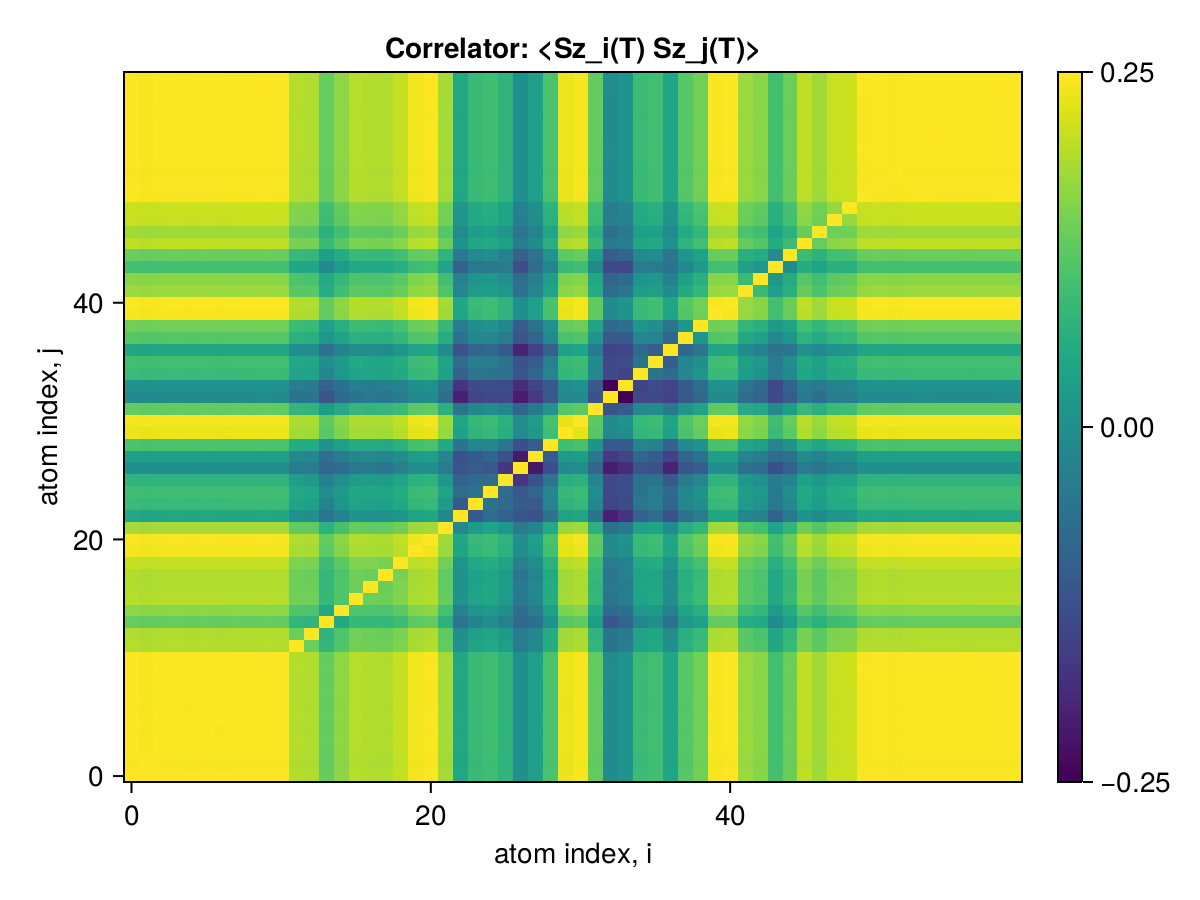

The table this chart was drawn from, first rows:
x1, x2, x3, x4, x5, x6, x7, x8, x9, x10, x11, x12, x13, x14, x15, x16, x17, x18, x19, x20, x21, x22, x23, x24
0.25, 0.2495, 0.2498, 0.2499, 0.2498, 0.2499, 0.2497, 0.2499, 0.2498, 0.25, 0.2498, 0.2432, 0.243, 0.2358, 0.2398, 0.2434, 0.2431, 0.2429, 0.2448, 0.249, 0.2496, 0.2419, 0.2256, 0.2304
0.2495, 0.25, 0.2493, 0.2495, 0.2493, 0.2495, 0.2493, 0.2494, 0.2494, 0.2495, 0.2494, 0.2428, 0.2426, 0.2354, 0.2393, 0.243, 0.2427, 0.2425, 0.2444, 0.2485, 0.2492, 0.2415, 0.2252, 0.23
0.2498, 0.2493, 0.25, 0.2498, 0.2496, 0.2498, 0.2496, 0.2497, 0.2497, 0.2498, 0.2497, 0.2431, 0.2428, 0.2357, 0.2396, 0.2432, 0.243, 0.2428, 0.2446, 0.2488, 0.2495, 0.2418, 0.2254, 0.2303
0.2499, 0.2495, 0.2498, 0.25, 0.2497, 0.2499, 0.2497, 0.2498, 0.2498, 0.2499, 0.2498, 0.2432, 0.243, 0.2358, 0.2397, 0.2434, 0.2431, 0.2429, 0.2448, 0.2489, 0.2496, 0.2419, 0.2256, 0.2304
0.2498, 0.2493, 0.2496, 0.2497, 0.25, 0.2498, 0.2496, 0.2497, 0.2497, 0.2498, 0.2497, 0.243, 0.2428, 0.2356, 0.2396, 0.2432, 0.243, 0.2428, 0.2446, 0.2488, 0.2495, 0.2418, 0.2254, 0.2303
0.2499, 0.2495, 0.2498, 0.2499, 0.2498, 0.25, 0.2497, 0.2499, 0.2498, 0.2499, 0.2498, 0.2432, 0.243, 0.2358, 0.2397, 0.2434, 0.2431, 0.2429, 0.2448, 0.2489, 0.2496, 0.2419, 0.2256, 0.2304
0.2497, 0.2493, 0.2496, 0.2497, 0.2496, 0.2497, 0.25, 0.2497, 0.2497, 0.2498, 0.2496, 0.243, 0.2428, 0.2356, 0.2396, 0.2432, 0.2429, 0.2427, 0.2446, 0.2488, 0.2494, 0.2418, 0.2254, 0.2302
0.2499, 0.2494, 0.2497, 0.2498, 0.2497, 0.2499, 0.2497, 0.25, 0.2498, 0.2499, 0.2498, 0.2431, 0.2429, 0.2357, 0.2397, 0.2433, 0.2431, 0.2428, 0.2447, 0.2489, 0.2495, 0.2419, 0.2255, 0.2303
0.2498, 0.2494, 0.2497, 0.2498, 0.2497, 0.2498, 0.2497, 0.2498, 0.25, 0.2499, 0.2497, 0.2431, 0.2429, 0.2357, 0.2397, 0.2433, 0.243, 0.2428, 0.2447, 0.2489, 0.2495, 0.2419, 0.2255, 0.2303
0.25, 0.2495, 0.2498, 0.2499, 0.2498, 0.2499, 0.2498, 0.2499, 0.2499, 0.25, 0.2499, 0.2432, 0.243, 0.2358, 0.2398, 0.2434, 0.2431, 0.2429, 0.2448, 0.249, 0.2496, 0.242, 0.2256, 0.2304
0.2498, 0.2494, 0.2497, 0.2498, 0.2497, 0.2498, 0.2496, 0.2498, 0.2497, 0.2499, 0.25, 0.2431, 0.2429, 0.2357, 0.2397, 0.2433, 0.243, 0.2428, 0.2447, 0.2489, 0.2495, 0.2418, 0.2255, 0.2303
0.2432, 0.2428, 0.2431, 0.2432, 0.243, 0.2432, 0.243, 0.2431, 0.2431, 0.2432, 0.2431, 0.25, 0.2363, 0.2295, 0.2333, 0.237, 0.2367, 0.2366, 0.2382, 0.2423, 0.2429, 0.2352, 0.2198, 0.2242
0.243, 0.2426, 0.2428, 0.243, 0.2428, 0.243, 0.2428, 0.2429, 0.2429, 0.243, 0.2429, 0.2363, 0.25, 0.2289, 0.233, 0.2368, 0.2364, 0.2361, 0.238, 0.242, 0.2427, 0.2352, 0.2189, 0.2237
0.2358, 0.2354, 0.2357, 0.2358, 0.2356, 0.2358, 0.2356, 0.2357, 0.2357, 0.2358, 0.2357, 0.2295, 0.2289, 0.25, 0.2256, 0.2299, 0.2295, 0.2296, 0.231, 0.2348, 0.2355, 0.2282, 0.2127, 0.2163
0.2398, 0.2393, 0.2396, 0.2397, 0.2396, 0.2397, 0.2396, 0.2397, 0.2397, 0.2398, 0.2397, 0.2333, 0.233, 0.2256, 0.25, 0.2332, 0.2332, 0.233, 0.2348, 0.2388, 0.2395, 0.232, 0.2163, 0.221
0.2434, 0.243, 0.2432, 0.2434, 0.2432, 0.2434, 0.2432, 0.2433, 0.2433, 0.2434, 0.2433, 0.237, 0.2368, 0.2299, 0.2332, 0.25, 0.2366, 0.2365, 0.2386, 0.2424, 0.2431, 0.2358, 0.2204, 0.2243
0.2431, 0.2427, 0.243, 0.2431, 0.243, 0.2431, 0.2429, 0.2431, 0.243, 0.2431, 0.243, 0.2367, 0.2364, 0.2295, 0.2332, 0.2366, 0.25, 0.2361, 0.2383, 0.2422, 0.2428, 0.2352, 0.2197, 0.2242
0.2429, 0.2425, 0.2428, 0.2429, 0.2428, 0.2429, 0.2427, 0.2428, 0.2428, 0.2429, 0.2428, 0.2366, 0.2361, 0.2296, 0.233, 0.2365, 0.2361, 0.25, 0.2378, 0.2419, 0.2426, 0.2353, 0.2202, 0.2237
0.2448, 0.2444, 0.2446, 0.2448, 0.2446, 0.2448, 0.2446, 0.2447, 0.2447, 0.2448, 0.2447, 0.2382, 0.238, 0.231, 0.2348, 0.2386, 0.2383, 0.2378, 0.25, 0.2438, 0.2445, 0.2369, 0.2211, 0.2257
0.249, 0.2485, 0.2488, 0.2489, 0.2488, 0.2489, 0.2488, 0.2489, 0.2489, 0.249, 0.2489, 0.2423, 0.242, 0.2348, 0.2388, 0.2424, 0.2422, 0.2419, 0.2438, 0.25, 0.2486, 0.241, 0.2247, 0.2295
0.2496, 0.2492, 0.2495, 0.2496, 0.2495, 0.2496, 0.2494, 0.2495, 0.2495, 0.2496, 0.2495, 0.2429, 0.2427, 0.2355, 0.2395, 0.2431, 0.2428, 0.2426, 0.2445, 0.2486, 0.25, 0.2416, 0.2253, 0.2301
0.2419, 0.2415, 0.2418, 0.2419, 0.2418, 0.2419, 0.2418, 0.2419, 0.2419, 0.242, 0.2418, 0.2352, 0.2352, 0.2282, 0.232, 0.2358, 0.2352, 0.2353, 0.2369, 0.241, 0.2416, 0.25, 0.2176, 0.2227
0.2256, 0.2252, 0.2254, 0.2256, 0.2254, 0.2256, 0.2254, 0.2255, 0.2255, 0.2256, 0.2255, 0.2198, 0.2189, 0.2127, 0.2163, 0.2204, 0.2197, 0.2202, 0.2211, 0.2247, 0.2253, 0.2176, 0.25, 0.2061
0.2304, 0.23, 0.2303, 0.2304, 0.2303, 0.2304, 0.2302, 0.2303, 0.2303, 0.2304, 0.2303, 0.2242, 0.2237, 0.2163, 0.221, 0.2243, 0.2242, 0.2237, 0.2257, 0.2295, 0.2301, 0.2227, 0.2061, 0.25
0.2314, 0.231, 0.2312, 0.2313, 0.2312, 0.2313, 0.2312, 0.2313, 0.2313, 0.2314, 0.2313, 0.2256, 0.225, 0.2188, 0.2219, 0.2254, 0.2255, 0.225, 0.2268, 0.2304, 0.2311, 0.2247, 0.2104, 0.2119
0.2289, 0.2285, 0.2287, 0.2289, 0.2287, 0.2289, 0.2287, 0.2288, 0.2288, 0.2289, 0.2288, 0.2231, 0.2222, 0.2158, 0.2195, 0.2224, 0.2229, 0.2223, 0.2244, 0.228, 0.2286, 0.2214, 0.2077, 0.21
0.2195, 0.2191, 0.2194, 0.2195, 0.2194, 0.2195, 0.2194, 0.2195, 0.2194, 0.2195, 0.2194, 0.2143, 0.2141, 0.2095, 0.2105, 0.2138, 0.2143, 0.2127, 0.2154, 0.2186, 0.2193, 0.2144, 0.2051, 0.2065
0.2234, 0.223, 0.2233, 0.2234, 0.2233, 0.2234, 0.2233, 0.2234, 0.2234, 0.2235, 0.2234, 0.2178, 0.217, 0.2113, 0.2144, 0.2173, 0.2178, 0.2166, 0.2191, 0.2225, 0.2231, 0.2165, 0.2042, 0.2059
0.2327, 0.2323, 0.2326, 0.2327, 0.2326, 0.2327, 0.2325, 0.2327, 0.2326, 0.2327, 0.2326, 0.2267, 0.2266, 0.2202, 0.2233, 0.2268, 0.2266, 0.2259, 0.2281, 0.2318, 0.2324, 0.2261, 0.2123, 0.2167
0.2484, 0.2479, 0.2482, 0.2483, 0.2482, 0.2483, 0.2482, 0.2483, 0.2483, 0.2484, 0.2483, 0.2417, 0.2414, 0.2342, 0.2383, 0.2418, 0.2416, 0.2414, 0.2432, 0.2474, 0.248, 0.2404, 0.2241, 0.2289
0.2493, 0.2489, 0.2492, 0.2493, 0.2491, 0.2493, 0.2491, 0.2492, 0.2492, 0.2493, 0.2492, 0.2426, 0.2424, 0.2352, 0.2392, 0.2428, 0.2425, 0.2423, 0.2442, 0.2483, 0.249, 0.2413, 0.225, 0.2298
0.2355, 0.2351, 0.2354, 0.2355, 0.2353, 0.2355, 0.2353, 0.2354, 0.2354, 0.2355, 0.2354, 0.2293, 0.2288, 0.2224, 0.2259, 0.2296, 0.2292, 0.2297, 0.2307, 0.2346, 0.2352, 0.2279, 0.2125, 0.2169
0.2186, 0.2182, 0.2185, 0.2186, 0.2185, 0.2186, 0.2185, 0.2186, 0.2186, 0.2186, 0.2185, 0.2124, 0.2125, 0.2051, 0.2101, 0.2125, 0.2133, 0.2129, 0.2145, 0.2178, 0.2183, 0.2115, 0.1943, 0.2013
0.2203, 0.22, 0.2202, 0.2203, 0.2202, 0.2203, 0.2202, 0.2203, 0.2203, 0.2204, 0.2203, 0.2146, 0.2139, 0.2084, 0.2112, 0.215, 0.2142, 0.2153, 0.2157, 0.2194, 0.2201, 0.2131, 0.1982, 0.2028
0.2306, 0.2302, 0.2305, 0.2306, 0.2305, 0.2306, 0.2304, 0.2306, 0.2305, 0.2306, 0.2305, 0.2245, 0.2243, 0.2171, 0.2214, 0.2245, 0.2248, 0.2245, 0.2261, 0.2298, 0.2303, 0.2238, 0.2077, 0.2126
0.2316, 0.2312, 0.2315, 0.2316, 0.2314, 0.2316, 0.2314, 0.2315, 0.2315, 0.2316, 0.2315, 0.2255, 0.2253, 0.2194, 0.2221, 0.2259, 0.2253, 0.2252, 0.2268, 0.2307, 0.2313, 0.2246, 0.2103, 0.2149
0.2251, 0.2247, 0.225, 0.2251, 0.225, 0.2251, 0.2249, 0.225, 0.225, 0.2251, 0.225, 0.2192, 0.2188, 0.212, 0.2161, 0.2188, 0.2193, 0.2184, 0.2207, 0.2243, 0.2248, 0.2184, 0.2044, 0.2087
0.2341, 0.2337, 0.2339, 0.2341, 0.2339, 0.2341, 0.2339, 0.234, 0.234, 0.2341, 0.234, 0.2278, 0.2277, 0.2212, 0.2245, 0.2281, 0.2277, 0.2274, 0.2293, 0.2332, 0.2338, 0.227, 0.212, 0.2172
0.2369, 0.2365, 0.2368, 0.2369, 0.2368, 0.2369, 0.2368, 0.2369, 0.2369, 0.237, 0.2368, 0.2306, 0.2303, 0.2235, 0.2273, 0.2307, 0.2306, 0.2302, 0.2321, 0.236, 0.2366, 0.2296, 0.2145, 0.2189
0.2495, 0.2491, 0.2493, 0.2495, 0.2493, 0.2495, 0.2493, 0.2494, 0.2494, 0.2495, 0.2494, 0.2428, 0.2426, 0.2354, 0.2393, 0.243, 0.2427, 0.2425, 0.2444, 0.2485, 0.2492, 0.2415, 0.2252, 0.23
0.2498, 0.2494, 0.2497, 0.2498, 0.2497, 0.2498, 0.2497, 0.2498, 0.2498, 0.2499, 0.2497, 0.2431, 0.2429, 0.2357, 0.2397, 0.2433, 0.243, 0.2428, 0.2447, 0.2489, 0.2495, 0.2419, 0.2255, 0.2303
0.241, 0.2405, 0.2408, 0.2409, 0.2408, 0.2409, 0.2408, 0.2409, 0.2409, 0.241, 0.2409, 0.2344, 0.2343, 0.2271, 0.2312, 0.2346, 0.2344, 0.2343, 0.236, 0.24, 0.2407, 0.2333, 0.217, 0.2222
0.2394, 0.239, 0.2392, 0.2394, 0.2392, 0.2394, 0.2392, 0.2393, 0.2393, 0.2394, 0.2393, 0.233, 0.2326, 0.226, 0.2296, 0.2332, 0.2328, 0.2329, 0.2344, 0.2384, 0.2391, 0.2316, 0.2159, 0.2203
0.2319, 0.2315, 0.2317, 0.2319, 0.2317, 0.2319, 0.2317, 0.2318, 0.2318, 0.2319, 0.2318, 0.2255, 0.2254, 0.2182, 0.2226, 0.2257, 0.2257, 0.2257, 0.2272, 0.231, 0.2316, 0.2244, 0.208, 0.2138
0.2363, 0.2359, 0.2362, 0.2363, 0.2362, 0.2363, 0.2362, 0.2363, 0.2363, 0.2364, 0.2362, 0.2301, 0.2297, 0.2233, 0.2266, 0.2303, 0.2299, 0.2299, 0.2315, 0.2354, 0.236, 0.2288, 0.2139, 0.2177
0.2442, 0.2438, 0.2441, 0.2442, 0.2441, 0.2442, 0.244, 0.2442, 0.2441, 0.2442, 0.2441, 0.2376, 0.2375, 0.2304, 0.2343, 0.2378, 0.2376, 0.2374, 0.2392, 0.2433, 0.2439, 0.2364, 0.2203, 0.2253
0.2414, 0.241, 0.2413, 0.2414, 0.2413, 0.2414, 0.2412, 0.2414, 0.2413, 0.2414, 0.2413, 0.2349, 0.2347, 0.2279, 0.2316, 0.2352, 0.2348, 0.2347, 0.2364, 0.2405, 0.2411, 0.2338, 0.2182, 0.2227
0.245, 0.2446, 0.2448, 0.245, 0.2448, 0.245, 0.2448, 0.2449, 0.2449, 0.245, 0.2449, 0.2384, 0.2382, 0.231, 0.235, 0.2385, 0.2383, 0.2381, 0.2399, 0.244, 0.2447, 0.2372, 0.2209, 0.226
0.2454, 0.245, 0.2452, 0.2454, 0.2452, 0.2454, 0.2452, 0.2453, 0.2453, 0.2454, 0.2453, 0.2388, 0.2386, 0.2315, 0.2354, 0.239, 0.2387, 0.2385, 0.2403, 0.2444, 0.2451, 0.2376, 0.2216, 0.2263
0.2496, 0.2492, 0.2494, 0.2496, 0.2494, 0.2496, 0.2494, 0.2495, 0.2495, 0.2496, 0.2495, 0.2429, 0.2427, 0.2355, 0.2394, 0.2431, 0.2428, 0.2426, 0.2444, 0.2486, 0.2493, 0.2416, 0.2253, 0.2301
0.2499, 0.2494, 0.2497, 0.2499, 0.2497, 0.2499, 0.2497, 0.2498, 0.2498, 0.2499, 0.2498, 0.2432, 0.2429, 0.2357, 0.2397, 0.2433, 0.2431, 0.2429, 0.2447, 0.2489, 0.2496, 0.2419, 0.2255, 0.2304
0.2495, 0.2491, 0.2494, 0.2495, 0.2494, 0.2495, 0.2494, 0.2495, 0.2495, 0.2496, 0.2494, 0.2428, 0.2426, 0.2354, 0.2394, 0.243, 0.2427, 0.2425, 0.2444, 0.2486, 0.2492, 0.2416, 0.2252, 0.23
0.2499, 0.2494, 0.2497, 0.2499, 0.2497, 0.2499, 0.2497, 0.2498, 0.2498, 0.2499, 0.2498, 0.2432, 0.2429, 0.2357, 0.2397, 0.2433, 0.2431, 0.2429, 0.2447, 0.2489, 0.2496, 0.2419, 0.2255, 0.2304
0.2499, 0.2495, 0.2498, 0.2499, 0.2498, 0.2499, 0.2498, 0.2499, 0.2499, 0.25, 0.2498, 0.2432, 0.243, 0.2358, 0.2398, 0.2434, 0.2431, 0.2429, 0.2448, 0.249, 0.2496, 0.242, 0.2256, 0.2304
0.2499, 0.2495, 0.2497, 0.2499, 0.2497, 0.2499, 0.2497, 0.2498, 0.2498, 0.2499, 0.2498, 0.2432, 0.243, 0.2358, 0.2397, 0.2434, 0.2431, 0.2429, 0.2448, 0.2489, 0.2496, 0.2419, 0.2256, 0.2304
0.2499, 0.2495, 0.2498, 0.2499, 0.2497, 0.2499, 0.2497, 0.2498, 0.2498, 0.2499, 0.2498, 0.2432, 0.243, 0.2358, 0.2397, 0.2434, 0.2431, 0.2429, 0.2448, 0.2489, 0.2496, 0.2419, 0.2256, 0.2304
0.2499, 0.2494, 0.2497, 0.2499, 0.2497, 0.2499, 0.2497, 0.2498, 0.2498, 0.2499, 0.2498, 0.2431, 0.2429, 0.2357, 0.2397, 0.2433, 0.2431, 0.2428, 0.2447, 0.2489, 0.2496, 0.2419, 0.2255, 0.2303
0.2499, 0.2495, 0.2498, 0.2499, 0.2497, 0.2499, 0.2497, 0.2498, 0.2498, 0.2499, 0.2498, 0.2432, 0.243, 0.2358, 0.2397, 0.2434, 0.2431, 0.2429, 0.2448, 0.2489, 0.2496, 0.2419, 0.2256, 0.2304
0.2499, 0.2495, 0.2498, 0.2499, 0.2498, 0.2499, 0.2497, 0.2499, 0.2499, 0.25, 0.2498, 0.2432, 0.243, 0.2358, 0.2398, 0.2434, 0.2431, 0.2429, 0.2448, 0.249, 0.2496, 0.2419, 0.2256, 0.2304
0.25, 0.2495, 0.2498, 0.2499, 0.2498, 0.2499, 0.2498, 0.2499, 0.2499, 0.25, 0.2499, 0.2432, 0.243, 0.2358, 0.2398, 0.2434, 0.2431, 0.2429, 0.2448, 0.249, 0.2496, 0.242, 0.2256, 0.2304
